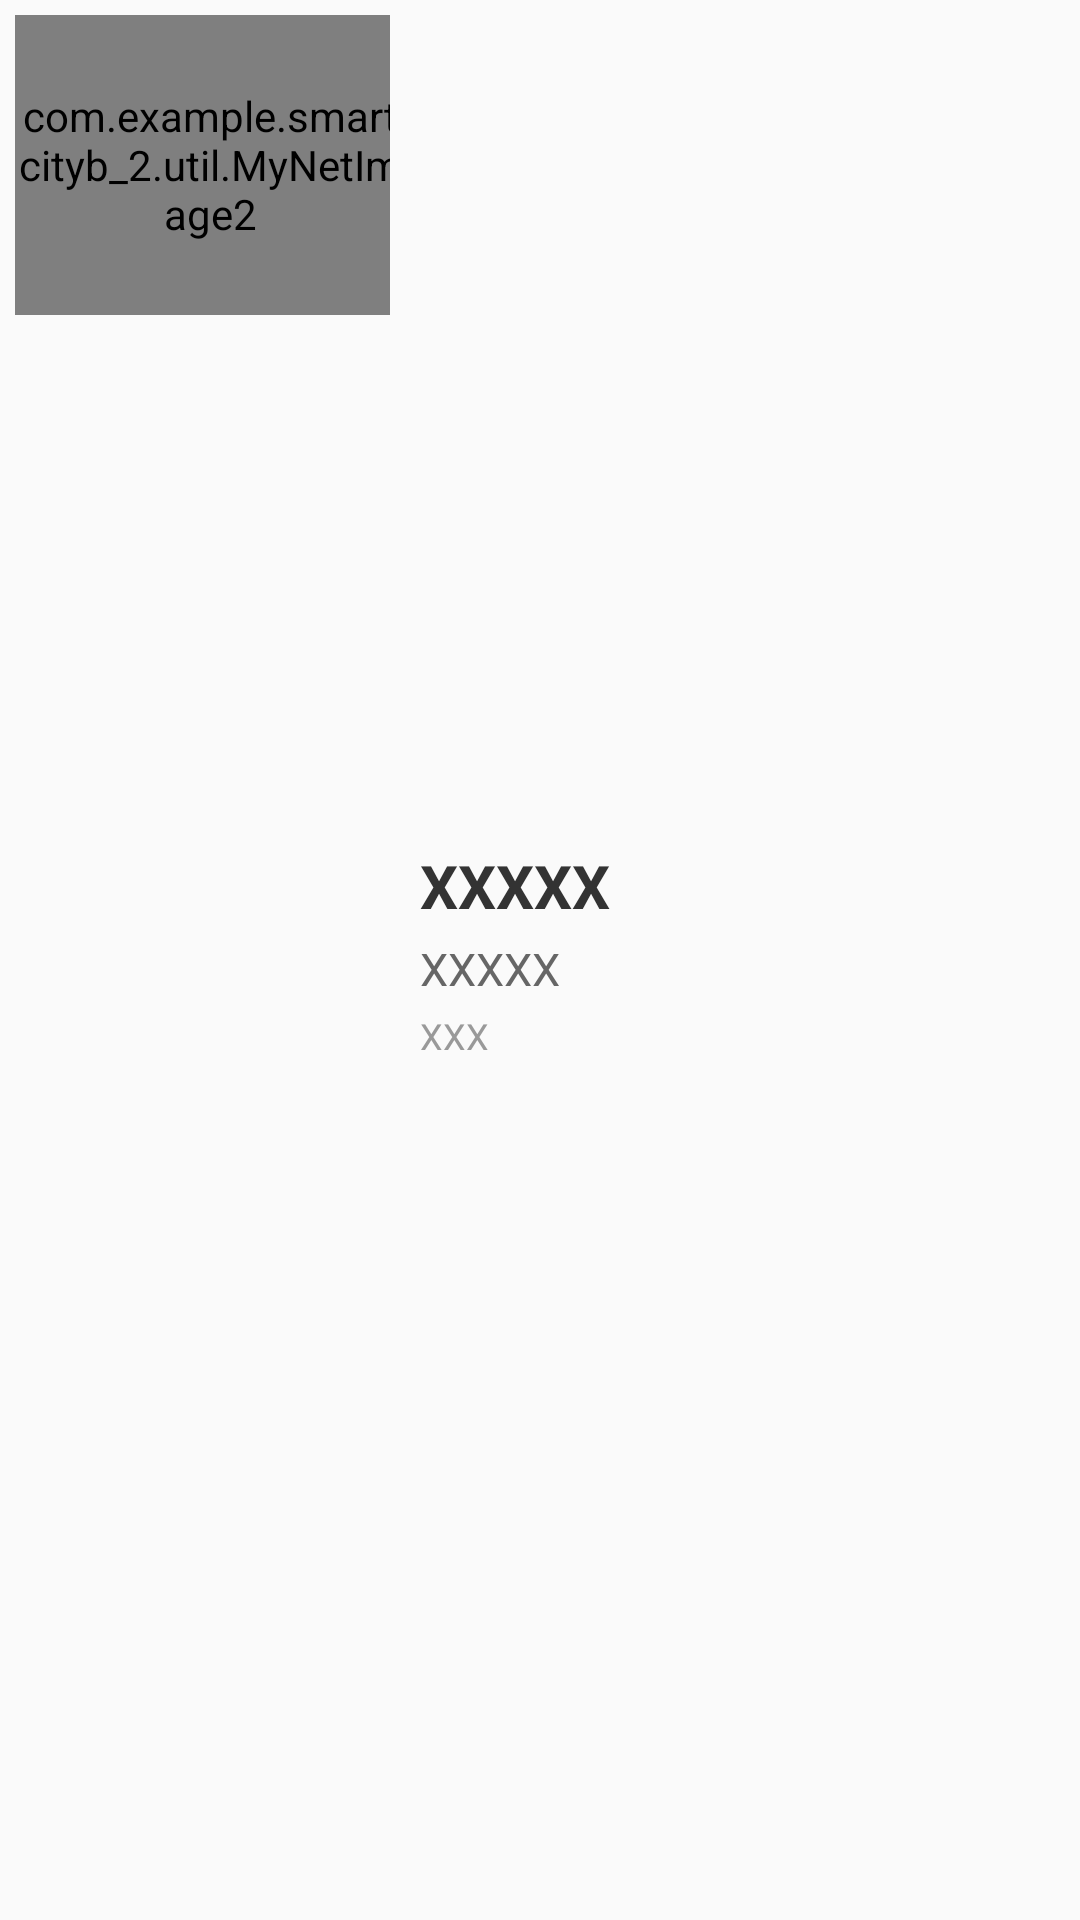

Reconstruct the res/layout file that produces this screen, plus the resources it refers to.
<!-- AndroidManifest.xml: application theme AppTheme -->
<!-- res/layout/news_item.xml -->
<?xml version="1.0" encoding="utf-8"?>
<LinearLayout xmlns:android="http://schemas.android.com/apk/res/android"
    android:layout_width="match_parent"
    android:layout_height="wrap_content"
    android:orientation="horizontal">

    <LinearLayout
        android:layout_width="130dp"
        android:layout_height="match_parent">

        <com.example.smartcityb_2.util.MyNetImage2
            android:id="@+id/item_image"
            android:layout_width="130dp"
            android:layout_height="100dp"
            android:layout_margin="5dp"
            android:scaleType="fitXY"
            android:src="@mipmap/a" />

    </LinearLayout>


    <LinearLayout
        android:layout_width="match_parent"
        android:layout_height="match_parent"
        android:layout_marginLeft="10dp"
        android:gravity="center"
        android:orientation="vertical">

        <TextView
            android:id="@+id/item_title"
            android:layout_width="match_parent"
            android:layout_height="wrap_content"
            android:ellipsize="end"
            android:maxLines="1"
            android:text="XXXXX"
            android:textColor="#333"
            android:textSize="20sp"
            android:textStyle="bold" />

        <TextView
            android:id="@+id/item_context"
            android:layout_width="match_parent"
            android:layout_height="wrap_content"
            android:layout_marginTop="4dp"
            android:ellipsize="end"
            android:lineSpacingMultiplier="1.2"
            android:maxLines="2"
            android:text="XXXXX"
            android:textColor="#666"
            android:textSize="15sp" />


        <TextView
            android:id="@+id/item_msg"
            android:layout_width="match_parent"
            android:layout_height="wrap_content"
            android:layout_marginTop="4dp"
            android:layout_marginBottom="5dp"
            android:text="XXX"
            android:textColor="#999"
            android:textSize="12sp" />

    </LinearLayout>

</LinearLayout>
<!-- resources referenced by this layout -->
<resources>
  <style name="AppTheme" parent="Theme.AppCompat.Light.NoActionBar">
          
          <item name="colorPrimary">@color/colorPrimary</item>
          <item name="colorPrimaryDark">@color/colorPrimaryDark</item>
          <item name="colorAccent">@color/colorAccent</item>
      </style>
  <!-- not gathered from this repository: default colours our renderer supplied (Android Studio template values) -->
  <color name="colorPrimary">#FF6200EE</color>
  <color name="colorPrimaryDark">#FF3700B3</color>
  <color name="colorAccent">#FF03DAC5</color>
</resources>
